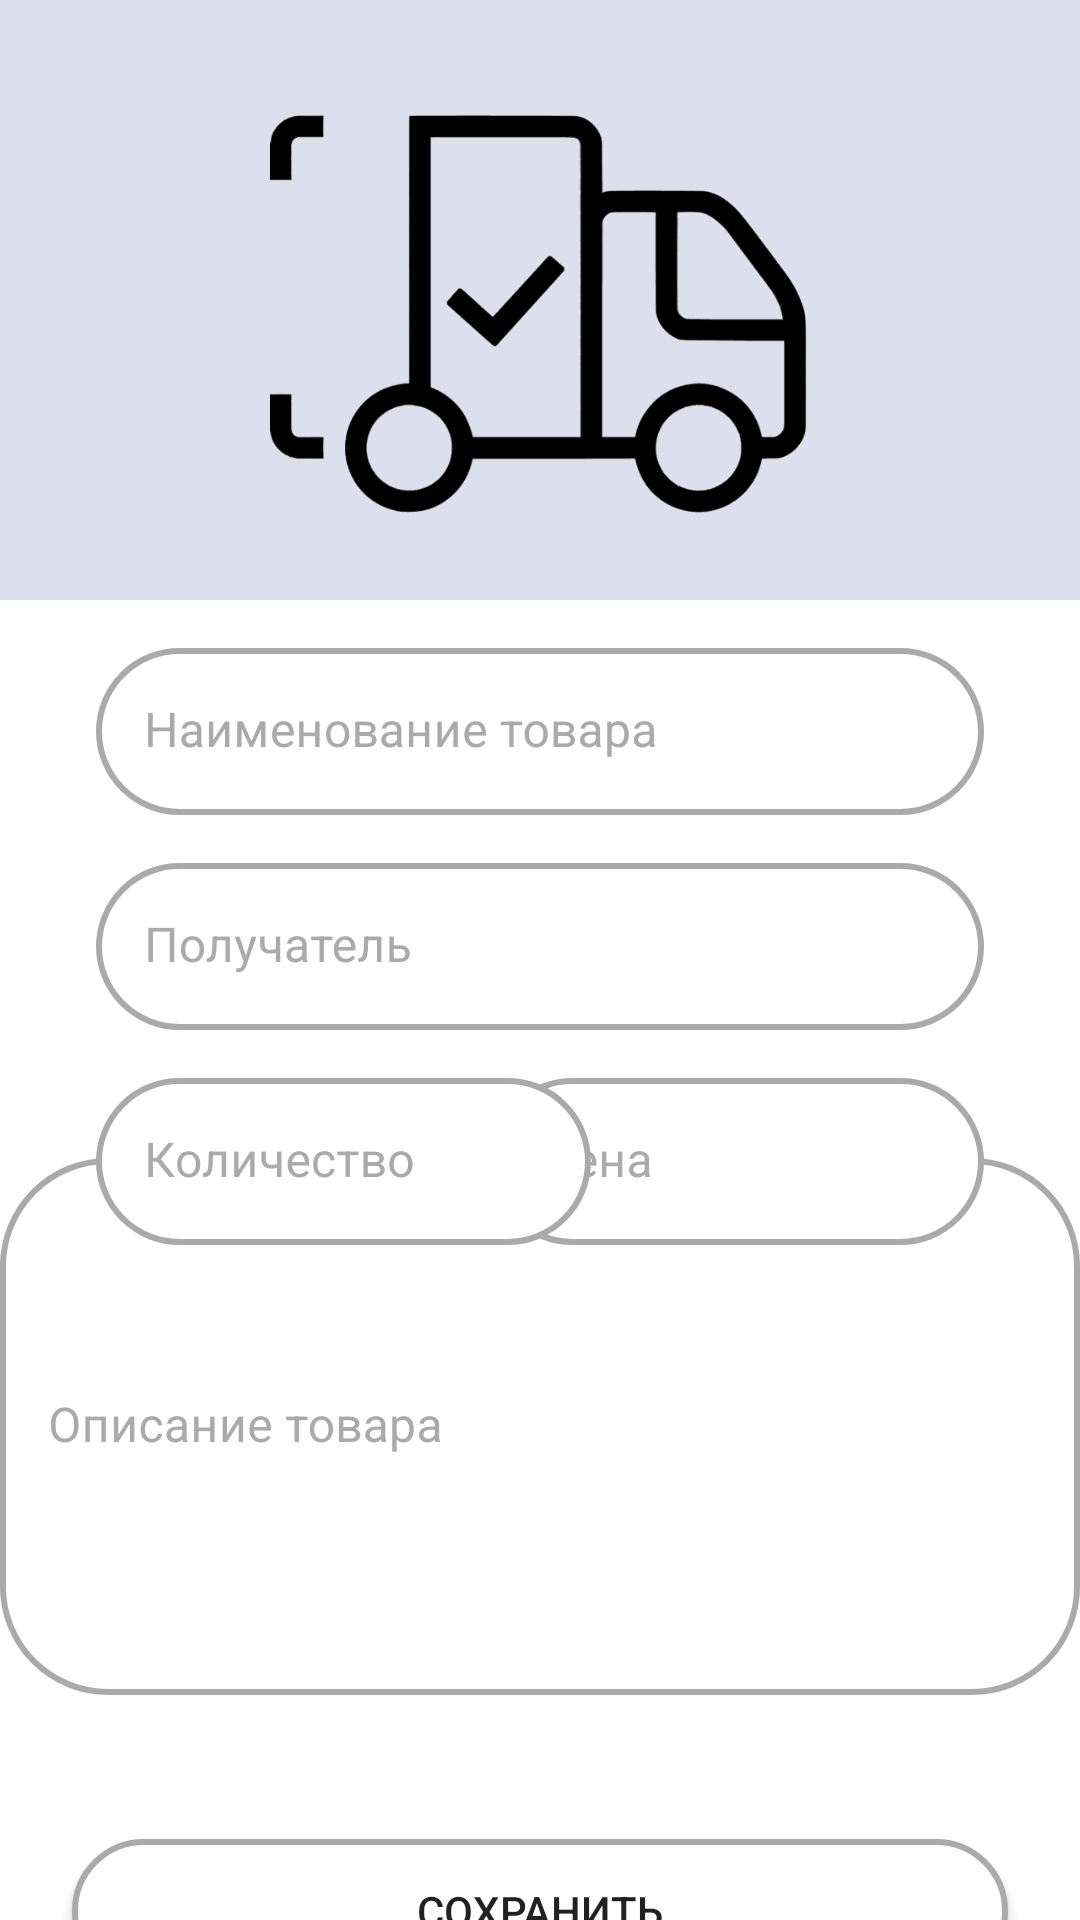

Here is an Android app screen rendered from its layout file. Give the layout XML and the strings, colors and styles it references.
<!-- AndroidManifest.xml: application theme Theme.MaterialsDelivery -->
<!-- res/layout/fragment_adding_shipping.xml -->
<?xml version="1.0" encoding="utf-8"?>
<androidx.constraintlayout.widget.ConstraintLayout xmlns:android="http://schemas.android.com/apk/res/android"
    xmlns:tools="http://schemas.android.com/tools"
    android:layout_width="match_parent"
    android:layout_height="match_parent"
    xmlns:app="http://schemas.android.com/apk/res-auto"
    tools:context=".presentation.addingShipping.AddingShippingFragment">

    <com.google.android.material.textfield.TextInputLayout
        android:id="@+id/add_description"
        android:layout_width="360dp"
        android:layout_height="179dp"
        android:layout_marginStart="24dp"
        android:layout_marginTop="24dp"
        android:layout_marginEnd="24dp"
        android:layout_marginBottom="32dp"
        android:hint="Описание товара"
        android:textColorHint="@android:color/darker_gray"
        app:boxStrokeWidth="0dp"
        app:boxStrokeWidthFocused="0dp"
        app:layout_constraintBottom_toTopOf="@+id/buttonAdd"
        app:layout_constraintEnd_toEndOf="parent"
        app:layout_constraintStart_toStartOf="parent"
        app:layout_constraintTop_toBottomOf="@+id/add_price">

        <com.google.android.material.textfield.TextInputEditText
            android:id="@+id/add_description_edit"
            android:layout_width="match_parent"
            android:layout_height="match_parent"
            android:autofillHints="addressLocality"
            android:background="@drawable/custom_input"
            android:inputType="textMultiLine"
            android:textColor="@color/black" />

    </com.google.android.material.textfield.TextInputLayout>

    <Button
        android:id="@+id/buttonAdd"
        android:layout_width="0dp"
        android:layout_height="wrap_content"
        android:layout_marginStart="24dp"
        android:layout_marginTop="16dp"
        android:layout_marginEnd="24dp"
        android:layout_marginBottom="32dp"
        android:background="@drawable/custom_input"
        android:text="Сохранить"
        app:layout_constraintBottom_toBottomOf="parent"
        app:layout_constraintEnd_toEndOf="parent"
        app:layout_constraintHorizontal_bias="0.0"
        app:layout_constraintStart_toStartOf="parent"
        app:layout_constraintTop_toBottomOf="@+id/add_description" />

    <com.google.android.material.textfield.TextInputLayout
        android:id="@+id/add_price"
        android:layout_width="165dp"
        android:layout_height="wrap_content"
        android:layout_marginTop="16dp"
        android:hint="Цена"
        android:textColorHint="@android:color/darker_gray"
        app:boxStrokeWidth="0dp"
        app:boxStrokeWidthFocused="0dp"
        app:layout_constraintEnd_toEndOf="@+id/add_name_company2"
        app:layout_constraintTop_toBottomOf="@+id/add_recipient">

        <com.google.android.material.textfield.TextInputEditText
            android:id="@+id/add_price_edit"
            android:layout_width="match_parent"
            android:layout_height="wrap_content"
            android:autofillHints="addressLocality"
            android:background="@drawable/custom_input"
            android:inputType="number"
            android:textColor="@color/black" />
    </com.google.android.material.textfield.TextInputLayout>

    <ImageView
        android:id="@+id/imageView2"
        android:layout_width="0dp"
        android:layout_height="200dp"
        android:padding="10dp"
        android:src="@drawable/kartinka_na_ekrane_avtorizatsii"
        app:layout_constraintEnd_toEndOf="parent"
        app:layout_constraintStart_toStartOf="parent"
        app:layout_constraintTop_toTopOf="parent"
        android:background="#DDDFEC"/>

    <com.google.android.material.textfield.TextInputLayout
        android:id="@+id/add_recipient"
        android:layout_width="match_parent"
        android:layout_height="wrap_content"
        android:layout_marginStart="32dp"
        android:layout_marginTop="16dp"
        android:layout_marginEnd="32dp"
        android:hint="Получатель"
        android:textColorHint="@android:color/darker_gray"
        app:boxStrokeWidth="0dp"
        app:boxStrokeWidthFocused="0dp"
        app:layout_constraintEnd_toEndOf="parent"
        app:layout_constraintStart_toStartOf="parent"
        app:layout_constraintTop_toBottomOf="@+id/add_name_company2">

        <com.google.android.material.textfield.TextInputEditText
            android:id="@+id/add_recipient_edit"
            android:layout_width="match_parent"
            android:layout_height="wrap_content"
            android:autofillHints="addressLocality"
            android:background="@drawable/custom_input"
            android:inputType="textCapWords"
            android:textColor="@color/black" />
    </com.google.android.material.textfield.TextInputLayout>

    <com.google.android.material.textfield.TextInputLayout
        android:id="@+id/add_name_company2"
        android:layout_width="0dp"
        android:layout_height="wrap_content"
        android:layout_marginStart="32dp"
        android:layout_marginTop="16dp"
        android:layout_marginEnd="32dp"
        android:hint="Наименование товара"
        android:textColorHint="@android:color/darker_gray"
        app:layout_constraintEnd_toEndOf="parent"
        app:layout_constraintStart_toStartOf="parent"
        app:layout_constraintTop_toBottomOf="@+id/imageView2"
        app:boxStrokeWidth="0dp"
        app:boxStrokeWidthFocused="0dp">

        <com.google.android.material.textfield.TextInputEditText
            android:id="@+id/add_name_company2_edit"
            android:layout_width="match_parent"
            android:layout_height="wrap_content"
            android:autofillHints="addressLocality"
            android:background="@drawable/custom_input"
            android:inputType="textCapWords"
            android:textColor="@color/black" />
    </com.google.android.material.textfield.TextInputLayout>


    <com.google.android.material.textfield.TextInputLayout
        android:id="@+id/add_count"
        android:layout_width="165dp"
        android:layout_height="wrap_content"
        android:layout_marginTop="16dp"
        android:hint="Количество"
        android:textColorHint="@android:color/darker_gray"
        app:boxStrokeWidth="0dp"
        app:boxStrokeWidthFocused="0dp"
        app:layout_constraintStart_toStartOf="@+id/add_name_company2"
        app:layout_constraintTop_toBottomOf="@+id/add_recipient">

        <com.google.android.material.textfield.TextInputEditText
            android:id="@+id/add_count_edit"
            android:layout_width="match_parent"
            android:layout_height="wrap_content"
            android:autofillHints="addressLocality"
            android:background="@drawable/custom_input"
            android:inputType="number"
            android:textColor="@color/black" />
    </com.google.android.material.textfield.TextInputLayout>


</androidx.constraintlayout.widget.ConstraintLayout>
<!-- resources referenced by this layout -->
<resources>
  <color name="black">#FF000000</color>
  <!-- drawable custom_input (drawable) -->
  <?xml version="1.0" encoding="utf-8"?>
  <selector xmlns:android="http://schemas.android.com/apk/res/android">
      <item android:state_enabled="true" android:state_focused="true">
          <shape android:shape="rectangle">
              <solid android:color="@android:color/white"/>
              <corners android:radius="35dp"/>
              <stroke android:color="@android:color/darker_gray" android:width="2dp"/>
          </shape>
      </item>
  
      <item android:state_enabled="true">
          <shape android:shape="rectangle">
              <solid android:color="@android:color/white"/>
              <corners android:radius="35dp"/>
              <stroke android:color="@android:color/darker_gray" android:width="2dp"/>
          </shape>
      </item>
  </selector>
  <!-- drawable kartinka_na_ekrane_avtorizatsii: png bitmap (drawable, 6593 bytes) -->
  <style name="Theme.MaterialsDelivery" parent="Theme.MaterialComponents.DayNight.NoActionBar">
          
          <item name="colorPrimary">@color/purple_500</item>
          <item name="colorPrimaryVariant">@color/purple_700</item>
          <item name="colorOnPrimary">@color/white</item>
          
          <item name="colorSecondary">@color/teal_200</item>
          <item name="colorSecondaryVariant">@color/teal_700</item>
          <item name="colorOnSecondary">@color/black</item>
          
          <item name="android:statusBarColor">?attr/colorPrimaryVariant</item>
          
      </style>
  <color name="purple_500">#FF6200EE</color>
  <color name="purple_700">#FF3700B3</color>
  <color name="white">#FFFFFFFF</color>
  <color name="teal_200">#FF03DAC5</color>
  <color name="teal_700">#FF018786</color>
</resources>
